Labelled photos from "Dataset", an image-classification folder in ahmdfauzrl/Klasifikasi-Jenis-Beras. The possible labels are: IR64 rice medium quality, IR64 rice not feasible, IR64 rice premium quality, Pandan Wangi rice medium quality, Pandan Wangi rice not feasible, Pandan Wangi rice premium quality, Rojolele rice medium quality, Rojolele rice not feasible, Rojolele rice premium quality.

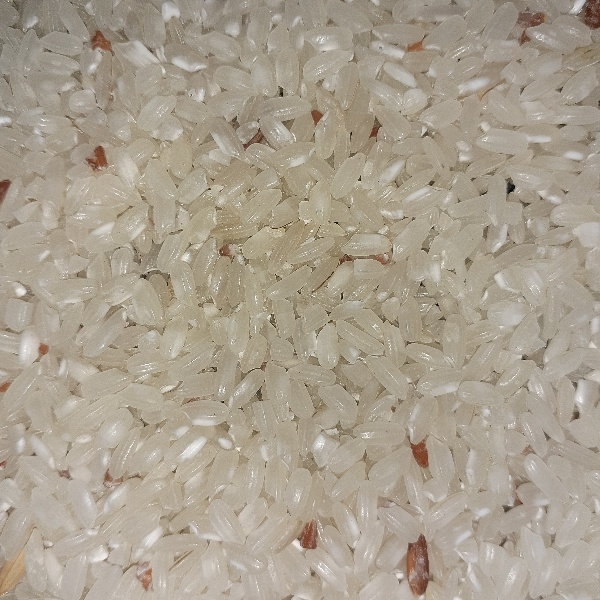
Label: Pandan Wangi rice medium quality

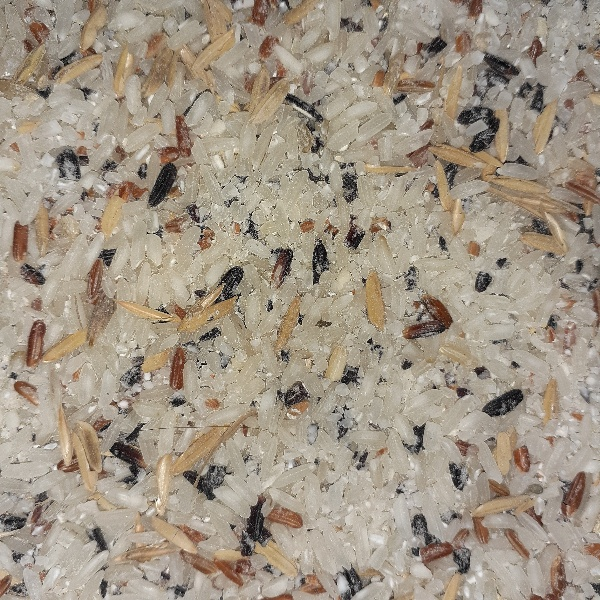
Label: Rojolele rice not feasible

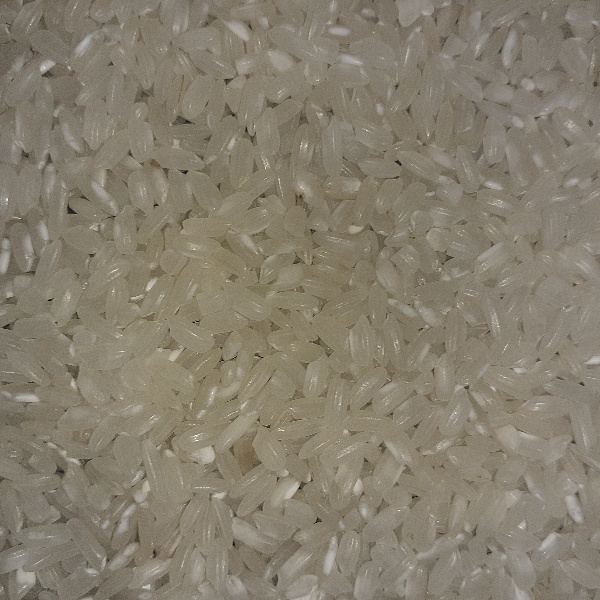
Label: Pandan Wangi rice premium quality

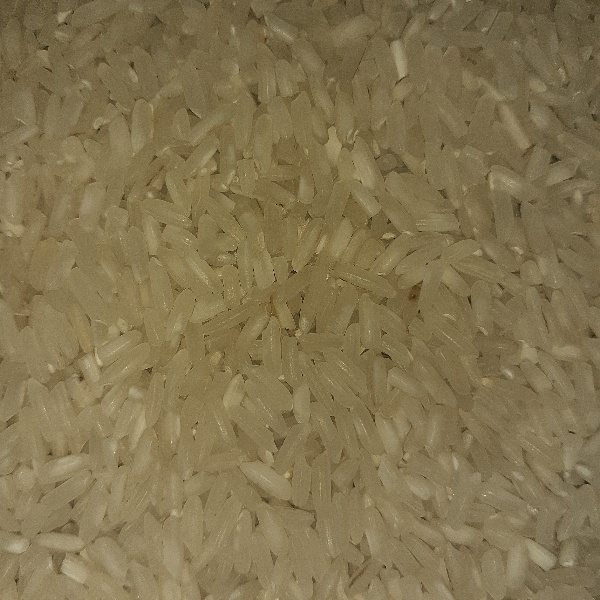
Label: Rojolele rice premium quality

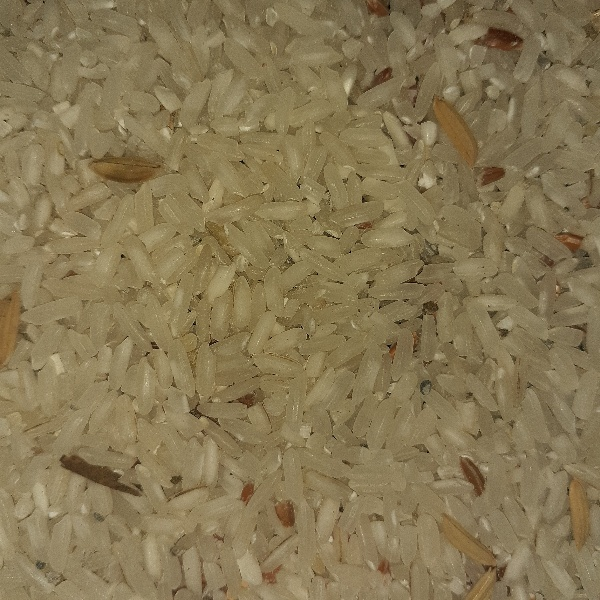
Label: Rojolele rice medium quality

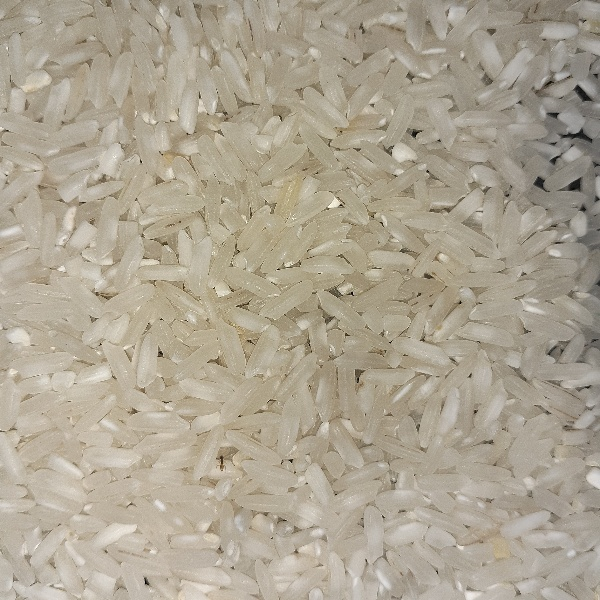
Label: IR64 rice premium quality
